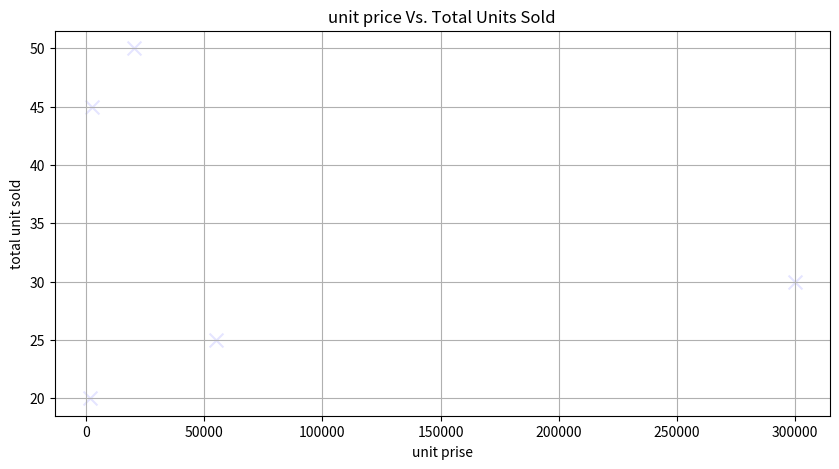

The script that saved this image:
import pandas as pd
import matplotlib.pyplot as plt

#creat DataFrame
data={
    'category':['laptop','mobile','Tablet','Headphone','keyboard'],
    'Unit sold':[25,50,30,45,20],
    'Qty Ordered':[30,60,35,50,25],
    'unit price':[55000,20000,300000,2500,1500]
}
df=pd.DataFrame(data)

# display dataframe
# print("local tech stor data:")
# print(df)

# set fig size
plt.figure(figsize=(10,5))

# create scatter plot
plt.scatter(
    df['unit price'],
    df['Unit sold'],
    marker='x',
    s=100,
    alpha=0.1,
    color='blue',
    edgecolors='black'
)

# label
plt.xlabel('unit prise')
plt.ylabel('total unit sold')
plt.title('unit price Vs. Total Units Sold')

# add grid
plt.grid(True,alpha=1.0)

# display
plt.show()
